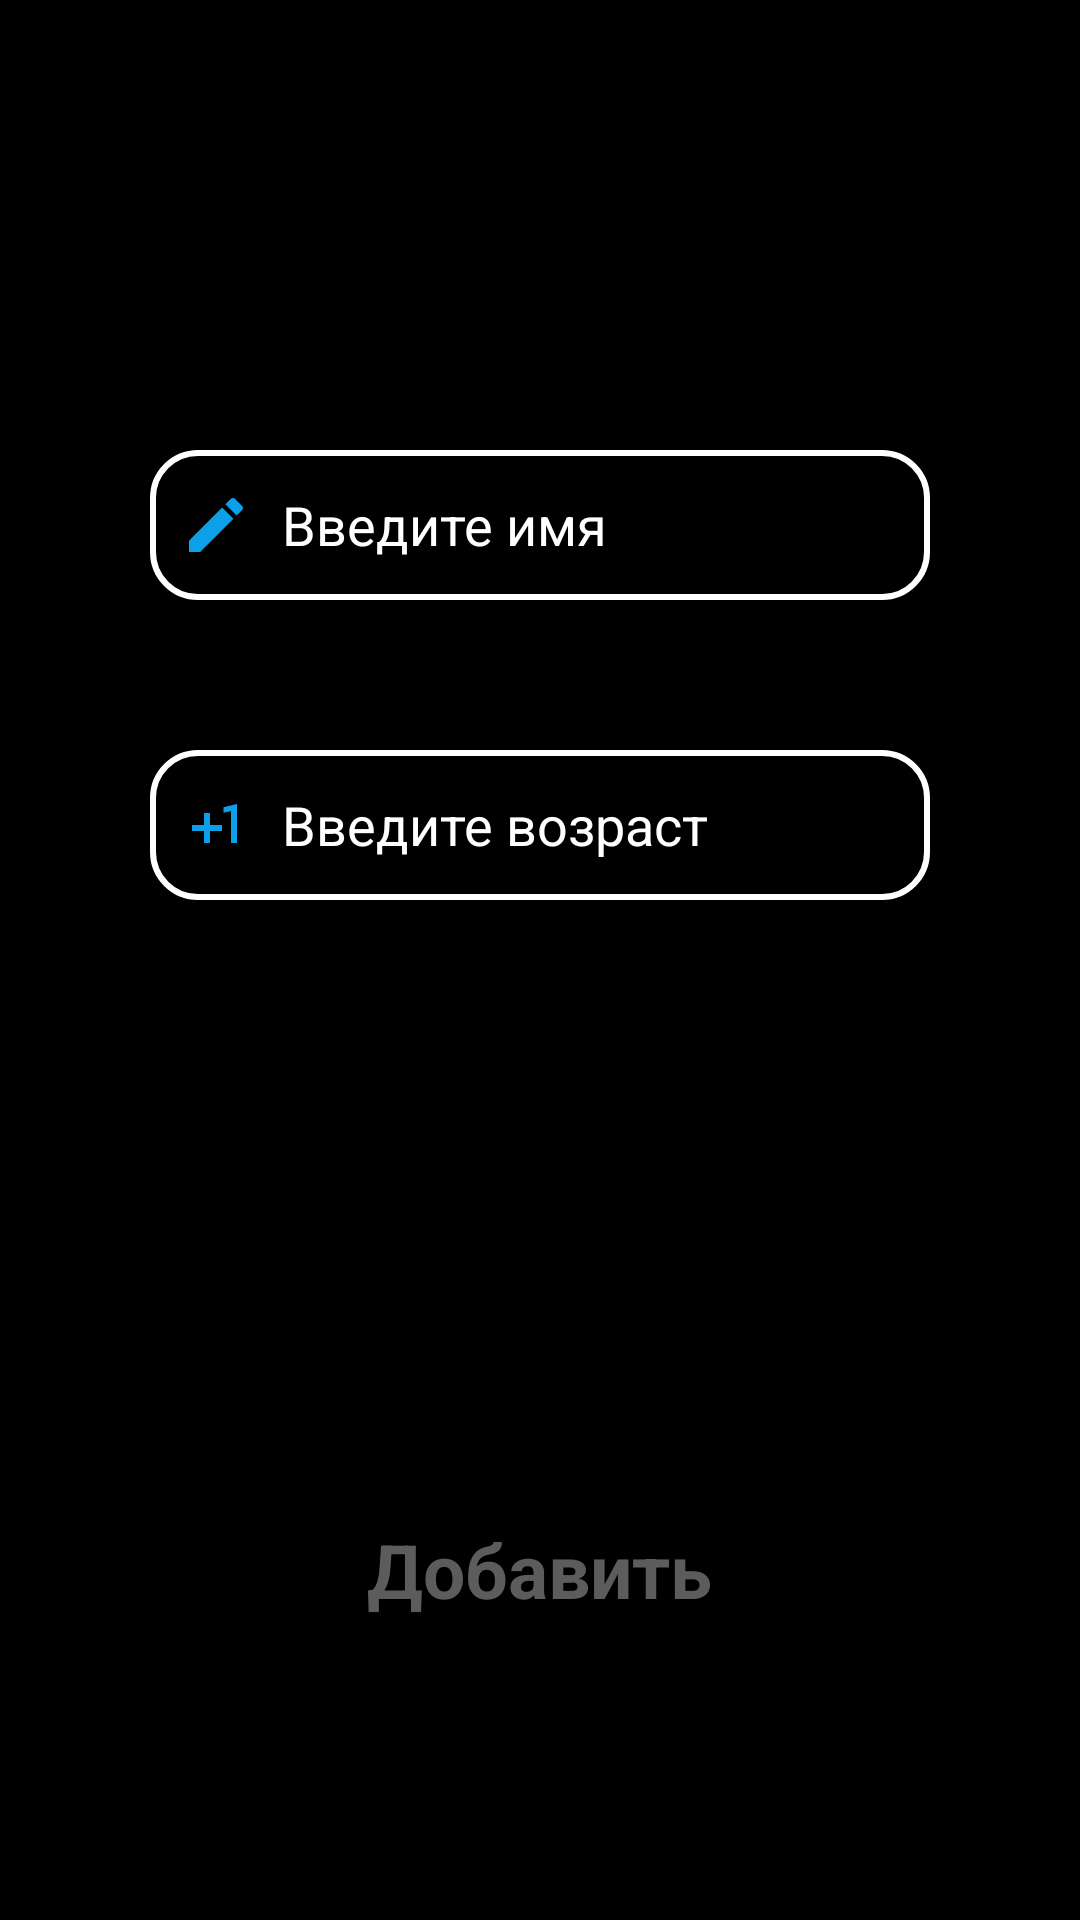

Write the Android layout XML for this screen, with the resource values it uses.
<!-- AndroidManifest.xml: application theme Theme.Lesson_53 -->
<!-- res/layout/fragment_add.xml -->
<?xml version="1.0" encoding="utf-8"?>
<RelativeLayout xmlns:android="http://schemas.android.com/apk/res/android"
    xmlns:tools="http://schemas.android.com/tools"
    android:layout_width="match_parent"
    android:layout_height="match_parent"
    android:background="@color/black"
    tools:context=".ui.fragments.AddFragment">

    <EditText
        android:id="@+id/et_name"
        android:layout_width="match_parent"
        android:layout_height="50dp"
        android:layout_marginHorizontal="50dp"
        android:layout_marginTop="150dp"
        android:background="@drawable/round"
        android:drawableStart="@drawable/create"
        android:drawablePadding="10dp"
        android:hint="Введите имя"
        android:padding="10dp"
        android:paddingStart="10dp"
        android:textColor="@color/white"
        android:textColorHint="@color/white" />

    <EditText
        android:id="@+id/et_age"
        android:layout_width="match_parent"
        android:layout_height="50dp"
        android:layout_below="@id/et_name"
        android:layout_marginHorizontal="50dp"
        android:layout_marginTop="50dp"
        android:background="@drawable/round"
        android:drawableStart="@drawable/age"
        android:drawablePadding="10dp"
        android:hint="Введите возраст"
        android:padding="10dp"
        android:inputType="number"
        android:paddingStart="10dp"
        android:textColor="@color/white"
        android:textColorHint="@color/white" />

    <ProgressBar
        android:id="@+id/progress"
        android:layout_width="150dp"
        android:layout_height="150dp"
        android:layout_centerInParent="true"
        android:layout_gravity="center"
        android:visibility="invisible" />

    <TextView
        android:id="@+id/text_ready"
        android:layout_width="wrap_content"
        android:layout_height="wrap_content"
        android:layout_alignParentBottom="true"
        android:layout_centerHorizontal="true"
        android:layout_marginBottom="100dp"
        android:text="Добавить"
        android:textColor="@color/gray"
        android:textSize="25sp"
        android:textStyle="bold" />

</RelativeLayout>
<!-- resources referenced by this layout -->
<resources>
  <color name="black">#FF000000</color>
  <color name="gray">#5C5C5C</color>
  <color name="white">#FFFFFFFF</color>
  <!-- drawable age (drawable) -->
  <vector android:height="24dp" android:tint="#0DA0EA"
      android:viewportHeight="24" android:viewportWidth="24"
      android:width="24dp" xmlns:android="http://schemas.android.com/apk/res/android">
      <path android:fillColor="@android:color/white" android:pathData="M10,8L8,8v4L4,12v2h4v4h2v-4h4v-2h-4zM14.5,6.08L14.5,7.9l2.5,-0.5L17,18h2L19,5z"/>
  </vector>
  <!-- drawable create (drawable) -->
  <vector android:height="24dp" android:tint="#0DA0EA"
      android:viewportHeight="24" android:viewportWidth="24"
      android:width="24dp" xmlns:android="http://schemas.android.com/apk/res/android">
      <path android:fillColor="@android:color/white" android:pathData="M3,17.25V21h3.75L17.81,9.94l-3.75,-3.75L3,17.25zM20.71,7.04c0.39,-0.39 0.39,-1.02 0,-1.41l-2.34,-2.34c-0.39,-0.39 -1.02,-0.39 -1.41,0l-1.83,1.83 3.75,3.75 1.83,-1.83z"/>
  </vector>
  <!-- drawable round (drawable) -->
  <?xml version="1.0" encoding="utf-8"?>
  <shape xmlns:android="http://schemas.android.com/apk/res/android">
  
      <corners
          android:bottomLeftRadius="15dp"
          android:bottomRightRadius="15dp"
          android:topLeftRadius="15dp"
          android:topRightRadius="15dp" />
  
  
      <stroke
          android:width="2dp"
          android:color="@color/white" />
  
  </shape>
  <style name="Theme.Lesson_53" parent="Base.Theme.Lesson_53" />
  <style name="Base.Theme.Lesson_53" parent="Theme.Material3.DayNight.NoActionBar">
          
          
      </style>
</resources>
